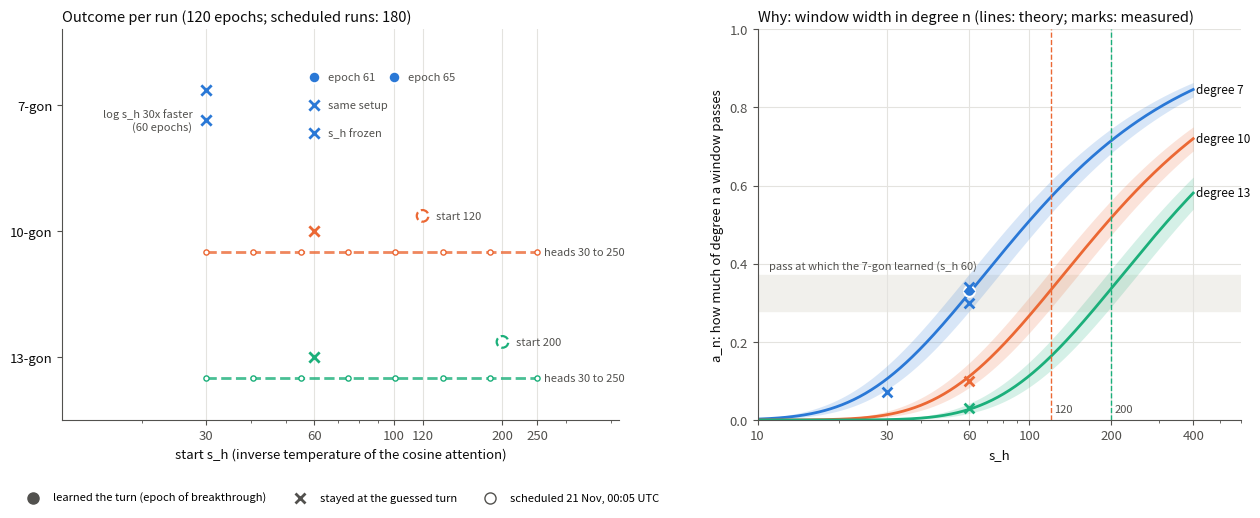

The script that saved this image: (Note: this script raises an exception after producing the figure.)
"""One-figure summary of the s_h (start inverse temperature) experiments on the bottom views (14x14 map, 368 sphere
points, constant rate). Left: outcome of every run by pyramid and start s_h, with the runs scheduled for 2026-11-21.
Right: how much of degree n an attention window passes, a_n = i_n(kappa) / i_0(kappa) with kappa = 0.37..0.48 s_h
(the ratio fitted on the checkpoints), against the measured median a_n of the finished checkpoints.
Writes ../../reports/figures/cosdir_s_h_scaling.png."""
import os, numpy as np, matplotlib, matplotlib.ticker
matplotlib.use("Agg"); import matplotlib.pyplot as plt
from scipy.special import ive
C = {7: "#2a78d6", 10: "#eb6834", 13: "#1baf7a"}            # categorical slots 1-3 (validated)
INK, INK2, GRID = "#0b0b0b", "#52514e", "#e4e3df"
plt.rcParams.update({"font.size": 9.5, "axes.edgecolor": INK2, "axes.labelcolor": INK, "xtick.color": INK2, "ytick.color": INK2})
# finished runs: (n, start s_h, learned, note)
RUNS = [(7, 30, False, ""), (7, 30, False, "log s_h 30x faster\n(60 epochs)"), (7, 60, True, "epoch 61"), (7, 60, False, "same setup"),
        (7, 60, False, "s_h frozen"), (7, 100, True, "epoch 65"), (10, 60, False, ""), (13, 60, False, "")]
PLAN = [(10, 120), (13, 200)]
fig, (a, b) = plt.subplots(1, 2, figsize=(13, 5.3), gridspec_kw={"width_ratios": [1.15, 1]})
Y = {7: 2, 10: 1, 13: 0}
OFF = {(7, 30): [0.12, -0.12], (7, 60): [0.22, 0.0, -0.22], (7, 100): [0.22]}
seen = {}
for n, s, ok, note in RUNS:
    k = seen.get((n, s), 0); seen[(n, s)] = k + 1
    y = Y[n] + OFF.get((n, s), [0])[k]
    if ok: a.scatter(s, y, s=70, color=C[n], edgecolor="white", linewidth=1.5, zorder=3)
    else: a.scatter(s, y, s=55, marker="x", color=C[n], linewidth=2, zorder=3)
    if note:
        left = s == 30
        a.text(s / 1.09 if left else s * 1.09, y, note, va="center", ha="right" if left else "left", fontsize=8, color=INK2)
for n, s in PLAN:
    a.scatter(s, Y[n] + 0.12, s=70, facecolor="white", edgecolor=C[n], linewidth=1.6, linestyle="--", zorder=3)
    a.text(s * 1.09, Y[n] + 0.12, f"start {s}", va="center", fontsize=8, color=INK2)
    a.plot([30, 250], [Y[n] - 0.17] * 2, color=C[n], lw=2, ls="--", alpha=0.8)
    a.scatter(np.geomspace(30, 250, 8), [Y[n] - 0.17] * 8, s=14, facecolor="white", edgecolor=C[n], zorder=3)
    a.text(260, Y[n] - 0.17, "heads 30 to 250", va="center", fontsize=8, color=INK2)
a.set_xscale("log"); a.set_xlim(12, 420); a.xaxis.set_minor_formatter(matplotlib.ticker.NullFormatter()); a.set_ylim(-0.5, 2.6)
a.set_xticks([30, 60, 100, 120, 200, 250]); a.set_xticklabels(["30", "60", "100", "120", "200", "250"])
a.set_yticks([2, 1, 0]); a.set_yticklabels(["7-gon", "10-gon", "13-gon"])
for t, n in zip(a.get_yticklabels(), (7, 10, 13)): t.set_color(INK)
a.grid(axis="x", color=GRID, lw=0.8); a.set_axisbelow(True)
a.set_xlabel("start s_h (inverse temperature of the cosine attention)")
a.set_title("Outcome per run (120 epochs; scheduled runs: 180)", loc="left", color=INK, fontsize=10.5)
from matplotlib.lines import Line2D
a.legend(handles=[Line2D([], [], marker="o", ls="", color=INK2, ms=8, label="learned the turn (epoch of breakthrough)"),
                  Line2D([], [], marker="x", ls="", color=INK2, ms=7, mew=2, label="stayed at the guessed turn"),
                  Line2D([], [], marker="o", ls="", mfc="white", mec=INK2, ms=8, label="scheduled 21 Nov, 00:05 UTC")],
         loc="upper center", bbox_to_anchor=(0.5, -0.16), ncol=3, fontsize=8, frameon=False)
s = np.geomspace(10, 400, 300)
apass = lambda l, k: ive(l + 0.5, k) / ive(0.5, k)
b.axhspan(0.28, 0.37, color="#f1f0ec", zorder=0)
b.text(11, 0.385, "pass at which the 7-gon learned (s_h 60)", fontsize=8, color=INK2)
for n in (7, 10, 13):
    b.fill_between(s, apass(n, 0.37 * s), apass(n, 0.48 * s), color=C[n], alpha=0.18, lw=0)
    b.plot(s, apass(n, 0.42 * s), color=C[n], lw=2)
    b.text(410, apass(n, 0.42 * 400), f"degree {n}", va="center", fontsize=8.5, color=INK)
MEAS = [(7, 30, 0.073, False), (7, 60, 0.33, True), (7, 60, 0.30, False), (7, 60, 0.34, False), (10, 60, 0.10, False), (13, 60, 0.03, False)]
for n, sv, av, ok in MEAS:
    if ok: b.scatter(sv, av, s=60, color=C[n], edgecolor="white", linewidth=1.5, zorder=3)
    else: b.scatter(sv, av, s=50, marker="x", color=C[n], linewidth=2, zorder=3)
for n, sv in PLAN: b.axvline(sv, color=C[n], lw=1, ls="--"); b.text(sv * 1.03, 0.02, f"{sv}", color=INK2, fontsize=8)
b.set_xscale("log"); b.set_xlim(10, 600); b.xaxis.set_minor_formatter(matplotlib.ticker.NullFormatter()); b.set_ylim(0, 1)
b.set_xticks([10, 30, 60, 100, 200, 400]); b.set_xticklabels(["10", "30", "60", "100", "200", "400"])
b.grid(color=GRID, lw=0.8); b.set_axisbelow(True)
b.set_xlabel("s_h"); b.set_ylabel("a_n: how much of degree n a window passes")
b.set_title("Why: window width in degree n (lines: theory; marks: measured)", loc="left", color=INK, fontsize=10.5)
for ax in (a, b):
    for sp in ("top", "right"): ax.spines[sp].set_visible(False)
fig.tight_layout()
out = os.path.join(os.path.dirname(os.path.abspath(__file__)), "../../reports/figures/cosdir_s_h_scaling.png")
fig.savefig(out, dpi=200, facecolor="#fcfcfb"); print(out)
